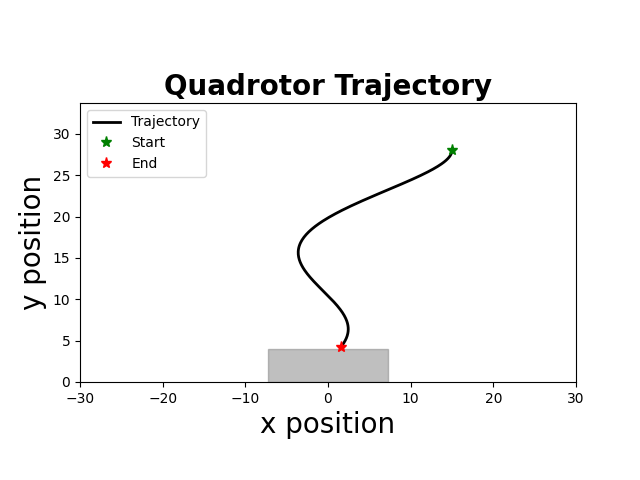

Data behind this chart, as committed beside it:
time, x, y, phi, vx, vy, phi_dot, u1, u2
1.000000000000000000e+00, 1.500000000000000000e+01, 2.800000000000000000e+01, -0.000000000000000000e+00, 0.000000000000000000e+00, 0.000000000000000000e+00, -0.000000000000000000e+00, 0.000000000000000000e+00, 0.000000000000000000e+00
5.100000000000000000e+01, 1.500000000000000000e+01, 2.800000000000000000e+01, -0.000000000000000000e+00, 0.000000000000000000e+00, 0.000000000000000000e+00, -0.000000000000000000e+00, 0.000000000000000000e+00, 0.000000000000000000e+00
1.010000000000000000e+02, 1.500000000000000000e+01, 2.800000000000000000e+01, -0.000000000000000000e+00, 0.000000000000000000e+00, 0.000000000000000000e+00, -0.000000000000000000e+00, 0.000000000000000000e+00, 0.000000000000000000e+00
1.510000000000000000e+02, 1.500000000000000000e+01, 2.800000000000000000e+01, -0.000000000000000000e+00, 0.000000000000000000e+00, 0.000000000000000000e+00, -0.000000000000000000e+00, 0.000000000000000000e+00, 0.000000000000000000e+00
2.010000000000000000e+02, 1.500000000000000000e+01, 2.800000000000000000e+01, -0.000000000000000000e+00, 0.000000000000000000e+00, 0.000000000000000000e+00, -0.000000000000000000e+00, 0.000000000000000000e+00, 0.000000000000000000e+00
2.510000000000000000e+02, 1.500000000000000000e+01, 2.800000000000000000e+01, -0.000000000000000000e+00, 0.000000000000000000e+00, 0.000000000000000000e+00, -0.000000000000000000e+00, 0.000000000000000000e+00, 0.000000000000000000e+00
3.010000000000000000e+02, 1.500000000000000000e+01, 2.800000000000000000e+01, -0.000000000000000000e+00, 0.000000000000000000e+00, 0.000000000000000000e+00, -0.000000000000000000e+00, 0.000000000000000000e+00, 0.000000000000000000e+00
3.510000000000000000e+02, 1.500000000000000000e+01, 2.800000000000000000e+01, -0.000000000000000000e+00, 0.000000000000000000e+00, 0.000000000000000000e+00, -0.000000000000000000e+00, 0.000000000000000000e+00, 0.000000000000000000e+00
4.010000000000000000e+02, 1.500000000000000000e+01, 2.800000000000000000e+01, -0.000000000000000000e+00, 0.000000000000000000e+00, 0.000000000000000000e+00, -0.000000000000000000e+00, 0.000000000000000000e+00, 0.000000000000000000e+00
4.510000000000000000e+02, 1.500000000000000000e+01, 2.800000000000000000e+01, -0.000000000000000000e+00, 0.000000000000000000e+00, 0.000000000000000000e+00, -0.000000000000000000e+00, 0.000000000000000000e+00, 0.000000000000000000e+00
5.010000000000000000e+02, 1.500000000000000000e+01, 2.800000000000000000e+01, -0.000000000000000000e+00, 0.000000000000000000e+00, 0.000000000000000000e+00, -0.000000000000000000e+00, 0.000000000000000000e+00, 0.000000000000000000e+00
5.510000000000000000e+02, 1.500000000000000000e+01, 2.800000000000000000e+01, -0.000000000000000000e+00, 0.000000000000000000e+00, 0.000000000000000000e+00, -0.000000000000000000e+00, 0.000000000000000000e+00, 0.000000000000000000e+00
6.010000000000000000e+02, 1.500000000000000000e+01, 2.800000000000000000e+01, -0.000000000000000000e+00, 0.000000000000000000e+00, 0.000000000000000000e+00, -0.000000000000000000e+00, -7.461234834442367347e-01, -6.006800749701712849e-01
6.510000000000000000e+02, 1.500000000000000000e+01, 2.799664079655277149e+01, -1.963482851169044349e-02, 0.000000000000000000e+00, -6.718406894453826661e-02, -3.926965702338088282e-01, -7.600000000000000089e-01, -7.297617740906537920e-01
7.010000000000000000e+02, 1.499951894670146402e+01, 2.798757436602792836e+01, -2.976832718456599511e-02, -9.621065970728316999e-03, -1.813286104969041856e-01, -2.026699734575110323e-01, -7.190906189981474128e-01, -7.461366838550563818e-01
7.510000000000000000e+02, 1.499830856938690005e+01, 2.797239173342730822e+01, -4.355059437222331964e-02, -2.420754629116565748e-02, -3.036526520123515871e-01, -2.756453437531464767e-01, -7.023281876704078330e-01, -7.361694409176959830e-01
8.010000000000000000e+02, 1.499603120251022403e+01, 2.795116095059940875e+01, -5.503290502063272471e-02, -4.554733753355508230e-02, -4.246156565580141984e-01, -2.296462129681881570e-01, -6.728794400415281096e-01, -7.276123045206464024e-01
8.510000000000000000e+02, 1.499240552946054095e+01, 2.792391758169053517e+01, -6.686152111917981200e-02, -7.251346099366511033e-02, -5.448673781775048575e-01, -2.365723219709417735e-01, -6.489469262867134658e-01, -7.173065168385316381e-01
9.010000000000000000e+02, 1.498714174914343999e+01, 2.789073043319380218e+01, -7.785760995886392699e-02, -1.052756063420632326e-01, -6.637429699346039103e-01, -2.199217767936824386e-01, -6.224584311067141718e-01, -7.049938812372718022e-01
9.510000000000000000e+02, 1.497997045738233624e+01, 2.785170235840145381e+01, -8.854540654324877247e-02, -1.434258352219065502e-01, -7.805614958470142861e-01, -2.137559316876967708e-01, -5.970365609218239999e-01, -6.718167554143787967e-01
1.001000000000000000e+03, 1.497062980316093928e+01, 2.780730954672322497e+01, -9.869163318000938323e-02, -1.868130844280984637e-01, -8.878562335645839854e-01, -2.029245327352122985e-01, -5.710983181206139569e-01, -5.802056859251296661e-01
1.051000000000000000e+03, 1.495887120392662695e+01, 2.775907782136318147e+01, -1.084006938871162617e-01, -2.351719846863030705e-01, -9.646345072008121191e-01, -1.941812141421375426e-01, -5.453771525620489946e-01, -4.603871760193805063e-01
1.101000000000000000e+03, 1.494445678769207575e+01, 2.770906096006695662e+01, -1.176271921294252676e-01, -2.882883246909900277e-01, -1.000337225924488926e+00, -1.845299648461801723e-01, -5.195754711024409556e-01, -4.350657558603575059e-01
1.151000000000000000e+03, 1.492716050525035598e+01, 2.765765859752886868e+01, -1.263929137411693437e-01, -3.459256488344084057e-01, -1.028047250761810583e+00, -1.753144322348813011e-01, -4.938558306718494051e-01, -4.312895028427122246e-01
1.201000000000000000e+03, 1.490676759642197169e+01, 2.760489185769503706e+01, -1.346902767212562191e-01, -4.078581765675814430e-01, -1.055334796676626663e+00, -1.659472596017374513e-01, -4.681756390870153162e-01, -4.275182895562911201e-01
1.251000000000000000e+03, 1.488307477581392391e+01, 2.755078173994549928e+01, -1.425252810943311021e-01, -4.738564121609969981e-01, -1.082202354990708937e+00, -1.567000874614975503e-01, -4.425827846947243960e-01, -4.237540138805475087e-01
1.301000000000000000e+03, 1.485589008581906967e+01, 2.749534911258215431e+01, -1.498983810917611237e-01, -5.436937998972192210e-01, -1.108652547266924415e+00, -1.474619999486001531e-01, -4.170845127311921807e-01, -4.199970057004148161e-01
1.351000000000000000e+03, 1.482503288548745246e+01, 2.743861471224396809e+01, -1.568129933700849188e-01, -6.171440066321822737e-01, -1.134688006763703738e+00, -1.382922455664761519e-01, -3.917058694266077334e-01, -4.162482799346531870e-01
1.401000000000000000e+03, 1.479033376681827860e+01, 2.738059914074982615e+01, -1.632717039429348593e-01, -6.939823733835238651e-01, -1.160311429882866729e+00, -1.291742114569986166e-01, -3.664636590591352494e-01, -4.125085327556865522e-01
1.451000000000000000e+03, 1.475163449140249838e+01, 2.732132286315542302e+01, -1.692779498982087405e-01, -7.739855083155618987e-01, -1.185525551888015228e+00, -1.201249191054778037e-01, -3.413780068522657696e-01, -4.087785874366423600e-01
1.501000000000000000e+03, 1.470878790621421217e+01, 2.726080620534209231e+01, -1.748352638050964247e-01, -8.569317037656842828e-01, -1.210333156266668597e+00, -1.111462781377537123e-01, -3.164671843249527439e-01, -4.050591949969754024e-01
1.551000000000000000e+03, 1.466165785706270697e+01, 2.719906935188926411e+01, -1.799476024901649207e-01, -9.426009830301814718e-01, -1.234737069056536241e+00, -1.022467737013697670e-01, -2.917498852945974996e-01, -4.013511220531266188e-01
1.601000000000000000e+03, 1.461011909165019063e+01, 2.713613234389899276e+01, -1.846191927017894197e-01, -1.030775308250362121e+00, -1.258740159805473713e+00, -9.343180423248978461e-02, -2.672441864093728081e-01, -3.976551108617089048e-01
1.651000000000000000e+03, 1.455405715601648353e+01, 2.707201507692287379e+01, -1.888545913618377703e-01, -1.121238712674239135e+00, -1.282345339522364291e+00, -8.470797320096710992e-02, -2.429679842154683078e-01, -3.939718962773449684e-01
1.701000000000000000e+03, 1.449336828289440859e+01, 2.700673729892720942e+01, -1.926586498748686926e-01, -1.213777462441539390e+00, -1.305555559913274877e+00, -7.608117026061839150e-02, -2.189387758580935150e-01, -3.903021974060350563e-01
1.751000000000000000e+03, 1.442795927285039426e+01, 2.694031860832751590e+01, -1.960365207267737719e-01, -1.308180200880225241e+00, -1.328373811993861286e+00, -6.755741703810183574e-02, -1.951737327822774537e-01, -3.866467205501510351e-01
1.801000000000000000e+03, 1.435774736804858520e+01, 2.687277845208100757e+01, -1.989936448616957954e-01, -1.404238096036344308e+00, -1.350803124930144206e+00, -5.914248269844064182e-02, -1.716896448848340417e-01, -3.830061571565970269e-01
1.851000000000000000e+03, 1.428266011894765342e+01, 2.680413612384446864e+01, -2.015357472316814391e-01, -1.501744982018575092e+00, -1.372846564730801466e+00, -5.084204739971281278e-02, -1.485029232055296577e-01, -3.793811840184999062e-01
1.901000000000000000e+03, 1.420263524403954847e+01, 2.673441076219641133e+01, -2.036688283419128276e-01, -1.600497498162099186e+00, -1.394507232961170073e+00, -4.266162220462774851e-02, -1.256295774507985852e-01, -3.757724625036589217e-01
1.951000000000000000e+03, 1.411762048283706861e+01, 2.666362134892612801e+01, -2.053991572278054678e-01, -1.700295224049636511e+00, -1.415788265405661717e+00, -3.460657771785290160e-02, -1.030852056178398479e-01, -3.721806382463065388e-01
2.001000000000000000e+03, 1.402757344228250957e+01, 2.659178670739044037e+01, -2.067332634606801611e-01, -1.800940811091261029e+00, -1.436692830713694136e+00, -2.668212465749372417e-02, -8.088497914032465042e-02, -3.686063406630596395e-01
2.051000000000000000e+03, 1.393246143677315274e+01, 2.651892550093964118e+01, -2.076779292682312261e-01, -1.902240110186994348e+00, -1.457224129015995073e+00, -1.889331615102156706e-02, -5.904363094299358572e-02, -3.650501825777912046e-01
2.101000000000000000e+03, 1.383226132199673231e+01, 2.644505623141365902e+01, -2.082401813029428339e-01, -2.004002295528427791e+00, -1.477385390519621033e+00, -1.124504069423217303e-02, -3.757544312416499083e-02, -3.615127598289064048e-01
2.151000000000000000e+03, 1.372695932277839148e+01, 2.637019723770963608e+01, -2.084272822829655869e-01, -2.106039984366869788e+00, -1.497179874080474482e+00, -3.742019600455189117e-03, -1.649423573259315573e-02, -3.579946509155264023e-01
2.201000000000000000e+03, 1.361655085514411923e+01, 2.629436669442181795e+01, -2.082467224223150393e-01, -2.208169352685522835e+00, -1.516610865756352178e+00, 3.611197213011056728e-03, 4.186644008935492753e-03, -3.544964166575835796e-01
2.251000000000000000e+03, 1.350104034281049081e+01, 2.621758261055473582e+01, -2.077062107042441097e-01, -2.310210246672457224e+00, -1.535681677341674600e+00, 1.081023436141837976e-02, 2.445433174091925926e-02, -3.510185998810747554e-01
2.301000000000000000e+03, 1.338044102831461402e+01, 2.613986282831044150e+01, -2.068136659907053032e-01, -2.411986289917536830e+00, -1.554395644885874228e+00, 1.785089427077631019e-02, 4.429645539237178631e-02, -3.475617251235584848e-01
2.351000000000000000e+03, 1.325477477900196988e+01, 2.606122502195058743e+01, -2.055772079879618353e-01, -2.513324986252982285e+00, -1.572756127197050713e+00, 2.472916005486910582e-02, 6.370114393530024177e-02, -3.441262983621381499e-01
2.401000000000000000e+03, 1.312407188809361003e+01, 2.598168669673395570e+01, -2.040051480763294400e-01, -2.614057818167083713e+00, -1.590766504332654652e+00, 3.144119823264787672e-02, 8.265703549336438083e-02, -3.407128067629574542e-01
2.451000000000000000e+03, 1.298837087105739130e+01, 2.590126518793000798e+01, -2.021059800173926058e-01, -2.714020340724485170e+00, -1.608430176078882834e+00, 3.798336117873695600e-02, 1.011532847933921259e-01, -3.373217184526353107e-01
2.501000000000000000e+03, 1.284771825751074203e+01, 2.581997765990898586e+01, -1.998883705496230234e-01, -2.813052270933007470e+00, -1.625750560420491153e+00, 4.435218935539174401e-02, 1.191795699655318480e-01, -3.339534823114120865e-01
2.551000000000000000e+03, 1.270216837888562367e+01, 2.573784110530885272e+01, -1.973611498843566014e-01, -2.910997572502322939e+00, -1.642731092002705395e+00, 5.054441330532834925e-02, 1.367260986911218168e-01, -3.306085277880363438e-01
2.601000000000000000e+03, 1.255178315208834050e+01, 2.565487234427950369e+01, -1.945333021135651763e-01, -3.007704535945657565e+00, -1.659375220586905009e+00, 5.655695541582829444e-02, 1.537836137012761617e-01, -3.272872647362813914e-01
2.651000000000000000e+03, 1.239663185938927370e+01, 2.557108802380442114e+01, -1.914139555410118154e-01, -3.103025853981304483e+00, -1.675686409501736085e+00, 6.238693145106736365e-02, 1.703433976283526829e-01, -3.239900832730090441e-01
2.701000000000000000e+03, 1.223679092477944863e+01, 2.548650461709985393e+01, -1.880123729482161554e-01, -3.196818692196400580e+00, -1.691668134091295794e+00, 6.803165185591306119e-02, 1.863972772137313660e-01, -3.207173536576571893e-01
2.751000000000000000e+03, 1.207234368703239369e+01, 2.540113842309175141e+01, -1.843379418066189435e-01, -3.288944754941026449e+00, -1.707323880162016527e+00, 7.348862283194447509e-02, 2.019376268756601367e-01, -3.174694261930162686e-01
2.801000000000000000e+03, 1.190338016971108459e+01, 2.531500556597026019e+01, -1.804001644472257304e-01, -3.379270346426269889e+00, -1.722657142429854238e+00, 7.875554718786405284e-02, 2.169573716416368092e-01, -3.142466311471372453e-01
2.851000000000000000e+03, 1.172999684836081968e+01, 2.522812199482179096e+01, -1.762086481989190989e-01, -3.467666427005410501e+00, -1.737671422969369273e+00, 8.383032496613283813e-02, 2.314499894503455335e-01, -3.110492786961933653e-01
2.901000000000000000e+03, 1.155229641512967476e+01, 2.514050348333847751e+01, -1.717730955065134013e-01, -3.554008664622880787e+00, -1.752370229666266432e+00, 8.871105384811400763e-02, 2.454095128287400174e-01, -3.078776588881012577e-01
2.951000000000000000e+03, 1.137038754105862637e+01, 2.505216562960473325e+01, -1.671032940395094368e-01, -3.638177481421072113e+00, -1.766757074674935257e+00, 9.339602934007919244e-02, 2.588305299504411461e-01, -3.047320416266876553e-01
... 216 more rows
